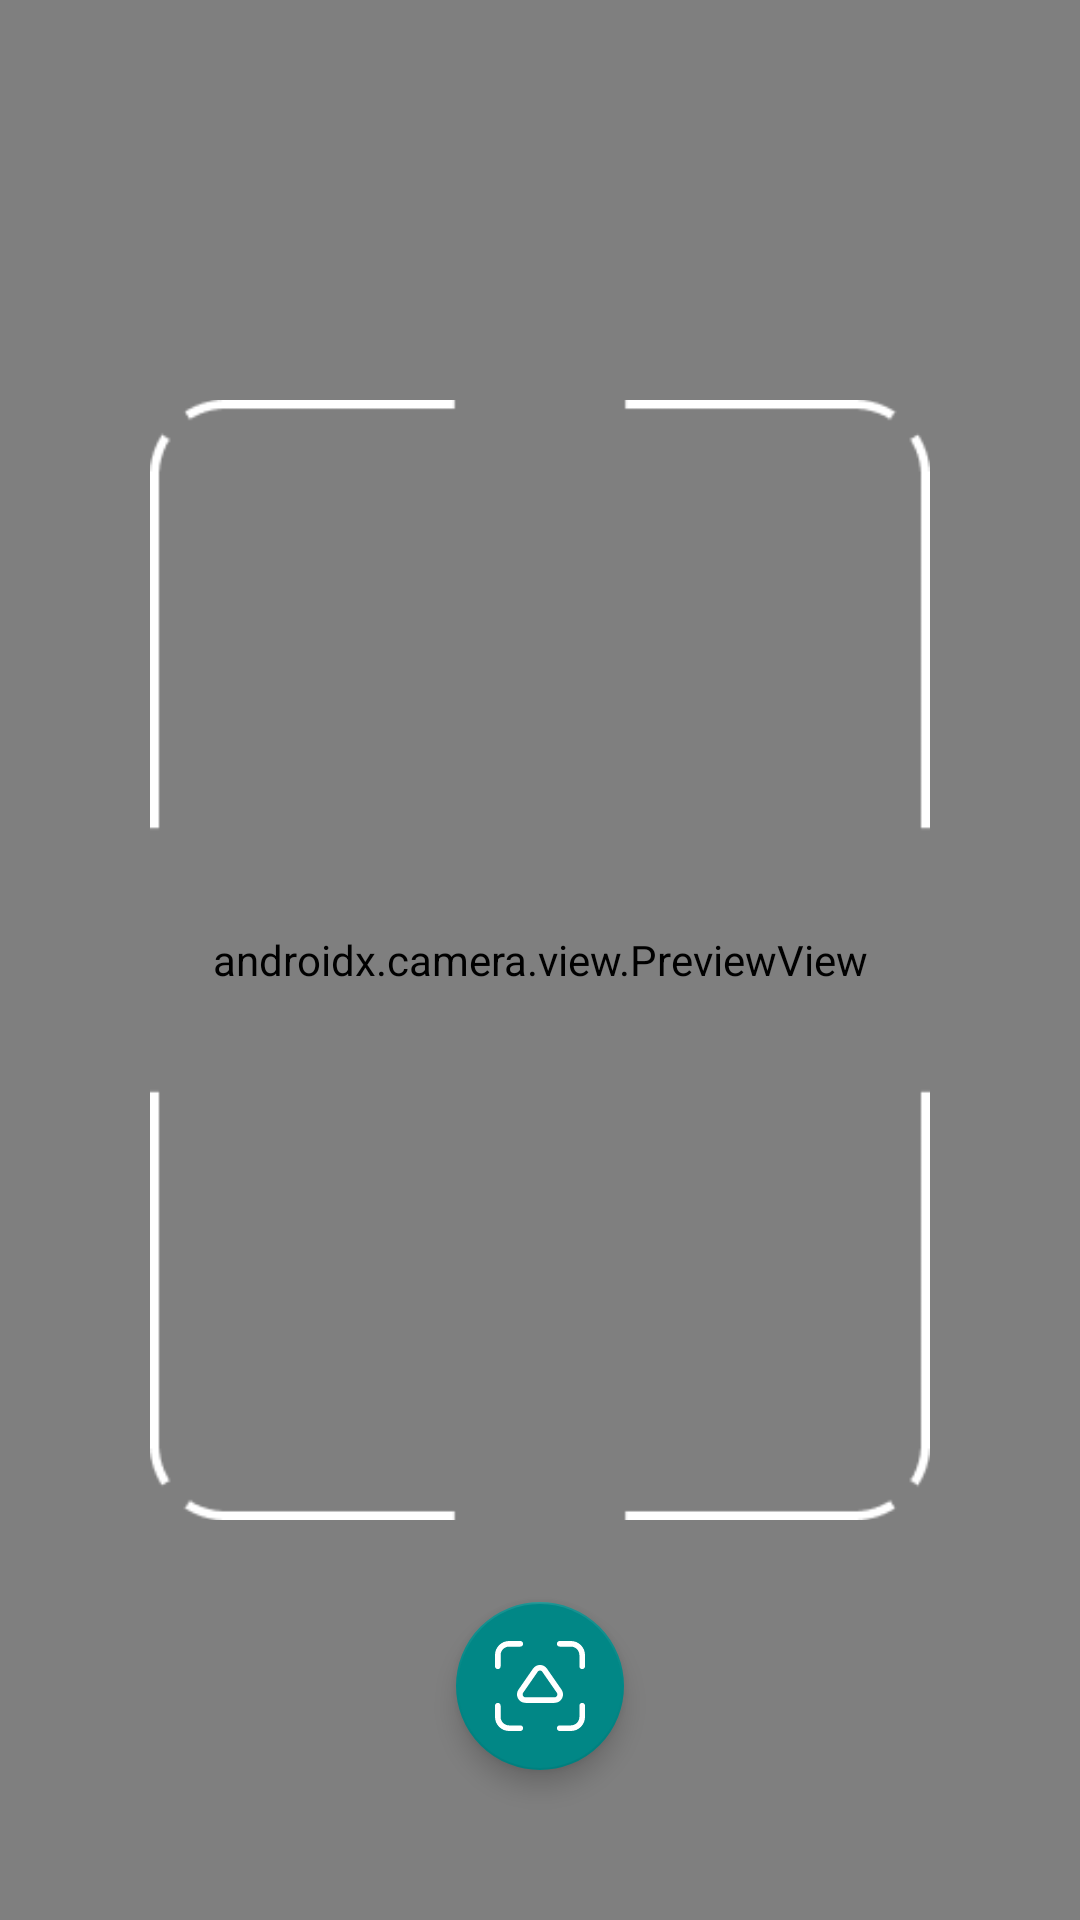

This screen was rendered from an Android layout file. Write that file and the resources it references.
<!-- AndroidManifest.xml: application theme Theme.Anicaremals -->
<!-- res/layout/activity_scan_animal.xml -->
<?xml version="1.0" encoding="utf-8"?>
<androidx.constraintlayout.widget.ConstraintLayout xmlns:android="http://schemas.android.com/apk/res/android"
    xmlns:tools="http://schemas.android.com/tools"
    android:layout_width="match_parent"
    android:layout_height="match_parent"
    xmlns:app="http://schemas.android.com/apk/res-auto"
    tools:context=".ui.fragments.scanner.ScanAnimalActivity">

    <androidx.camera.view.PreviewView
        android:id="@+id/viewFinder"
        android:layout_width="match_parent"
        android:layout_height="match_parent"/>

    <ImageView
        android:id="@+id/ivScanArea"
        android:layout_width="match_parent"
        android:layout_height="match_parent"
        android:src="@drawable/ic_scan_area"
        android:layout_margin="50dp"
        app:layout_constraintStart_toStartOf="parent"
        app:layout_constraintEnd_toEndOf="parent"
        app:layout_constraintTop_toTopOf="parent"
        app:layout_constraintBottom_toBottomOf="parent"/>

    <pl.droidsonroids.gif.GifImageView
        android:id="@+id/gifScanBar"
        android:layout_width="0dp"
        android:layout_height="0dp"
        android:visibility="gone"
        android:src="@drawable/scan_bar"
        app:layout_constraintTop_toTopOf="@+id/ivScanArea"
        app:layout_constraintBottom_toBottomOf="@+id/ivScanArea"
        app:layout_constraintStart_toStartOf="@+id/ivScanArea"
        app:layout_constraintEnd_toEndOf="@+id/ivScanArea"/>

    <com.google.android.material.floatingactionbutton.FloatingActionButton


        android:id="@+id/fbScanAnimal"
        android:layout_width="wrap_content"
        android:layout_height="wrap_content"
        app:backgroundTint="@color/teal_700"
        android:src="@drawable/ic_scan_btn"
        app:maxImageSize="30sp"
        app:elevation="5dp"
        app:layout_constraintStart_toStartOf="parent"
        app:layout_constraintEnd_toEndOf="parent"
        app:layout_constraintBottom_toBottomOf="parent"
        android:layout_marginBottom="50dp"/>

</androidx.constraintlayout.widget.ConstraintLayout>
<!-- resources referenced by this layout -->
<resources>
  <color name="teal_700">#FF018786</color>
  <!-- drawable ic_scan_area: png bitmap (drawable-v24, 2547 bytes) -->
  <!-- drawable ic_scan_btn: vector/xml drawable (drawable, 3367 chars, omitted) -->
  <style name="Theme.Anicaremals" parent="Theme.Design.Light.NoActionBar">
          
          <item name="colorPrimary">@color/teal_700</item>
          <item name="colorPrimaryVariant">@color/teal_700</item>
          <item name="colorOnPrimary">@color/white</item>
          
          <item name="colorSecondary">@color/teal_200</item>
          <item name="colorSecondaryVariant">@color/teal_700</item>
          <item name="colorOnSecondary">@color/black</item>
          
          <item name="android:statusBarColor" tools:targetApi="l">?attr/colorPrimaryVariant</item>
          
      </style>
  <color name="white">#FFFFFFFF</color>
  <color name="teal_200">#FF03DAC5</color>
  <color name="black">#FF000000</color>
</resources>
